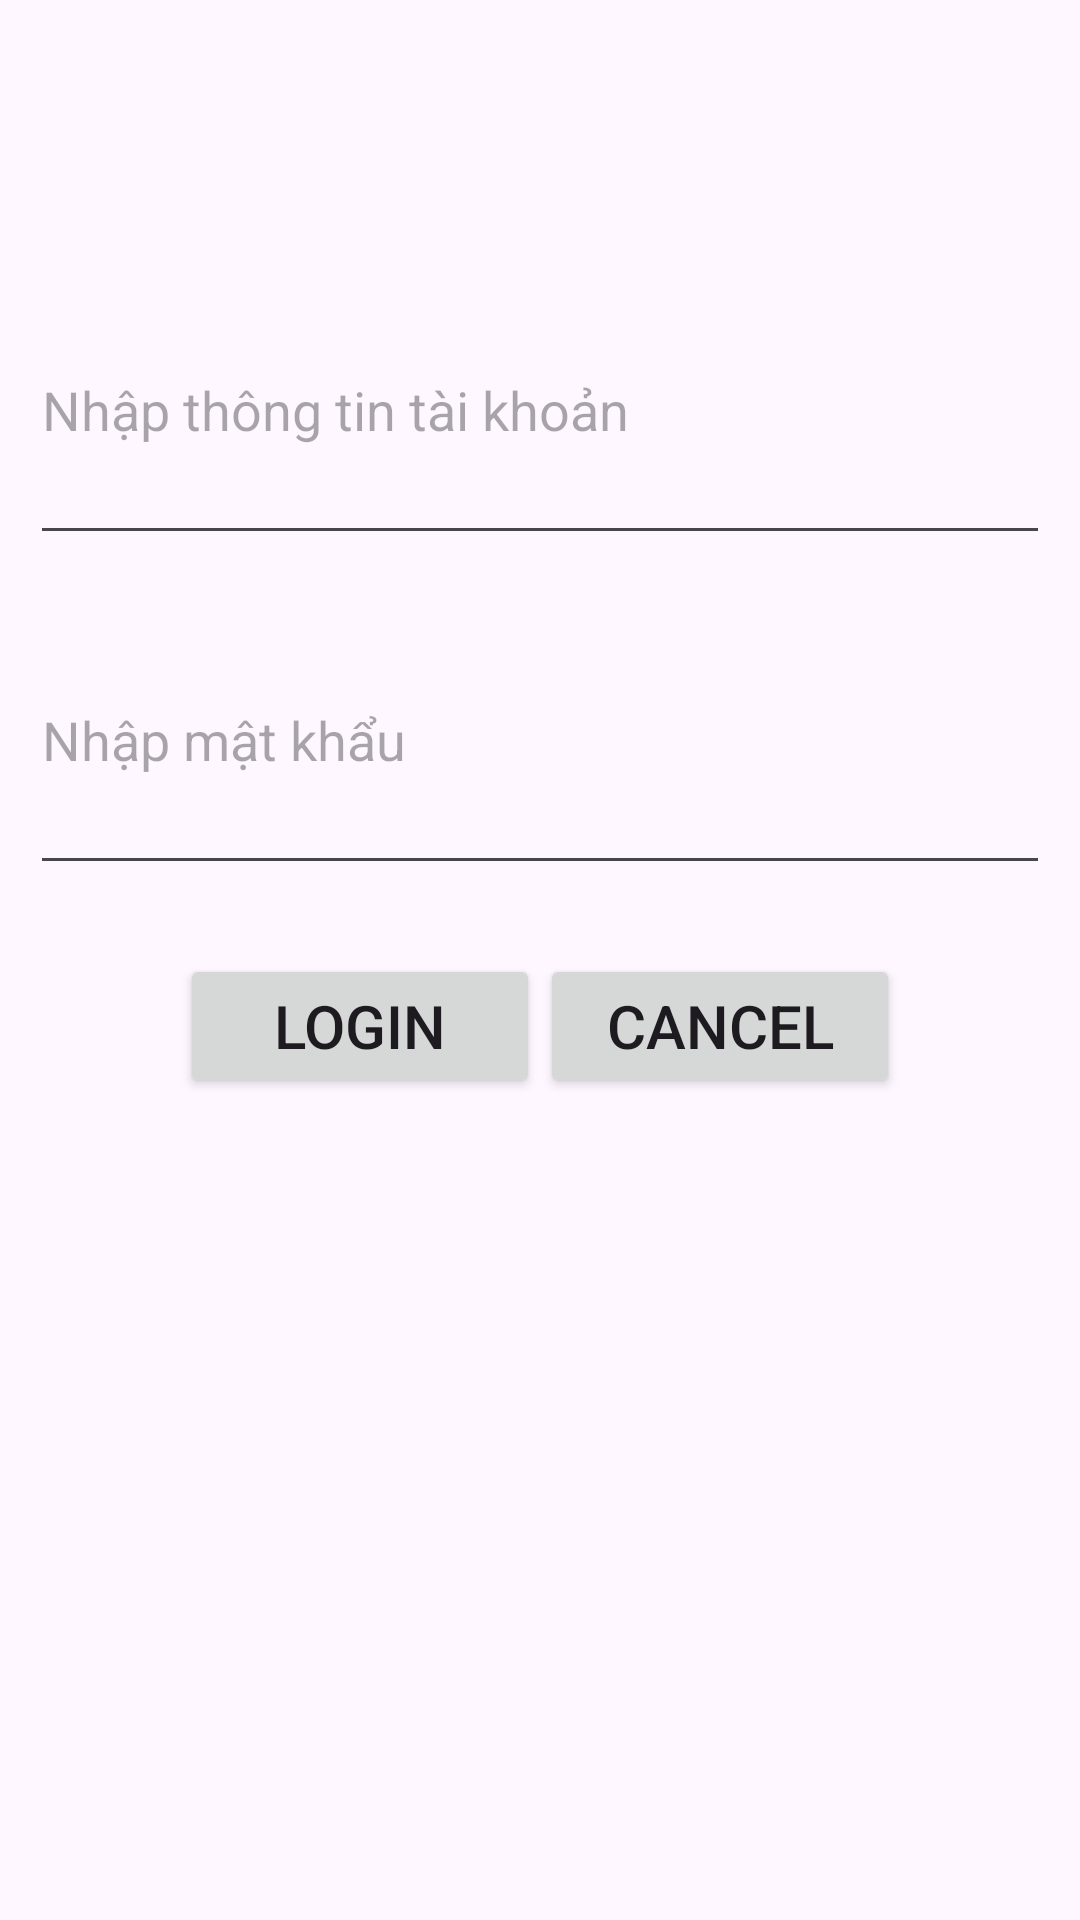

Android layout source for this screen:
<!-- AndroidManifest.xml: application theme Theme.LoginMyApplication -->
<!-- res/layout/activity_main.xml -->
<?xml version="1.0" encoding="utf-8"?>
<RelativeLayout xmlns:android="http://schemas.android.com/apk/res/android"
    xmlns:app="http://schemas.android.com/apk/res-auto"
    xmlns:tools="http://schemas.android.com/tools"
    android:layout_width="match_parent"
    android:layout_height="match_parent"
    tools:context="com.example.loginmyapplication.MainActivity">

    <ImageView
        android:id="@+id/ImageViewIcon"
        android:layout_width="70dp"
        android:layout_height="70dp"

        android:layout_marginTop="15dp"
        android:layout_centerHorizontal="true"
        android:src="@mipmap/ic_launcher_round" />

    <EditText
        android:id="@+id/EditTextUser"
        android:layout_width="340dp"
        android:layout_height="100dp"
        android:layout_below="@id/ImageViewIcon"
        android:layout_centerHorizontal="true"

        android:hint="Nhập thông tin tài khoản"
        android:drawableLeft="@mipmap/user"/>

    <EditText
        android:id="@+id/EditTextPassWord"
        android:layout_width="340dp"
        android:layout_height="100dp"

        android:layout_marginTop="10dp"
        android:layout_below="@id/EditTextUser"
        android:layout_centerHorizontal="true"

        android:hint="Nhập mật khẩu"
        android:drawableLeft="@mipmap/key"/>

    <LinearLayout
        android:layout_width="match_parent"
        android:layout_height="wrap_content"
        android:orientation="horizontal"

        android:layout_marginTop="18dp"
        android:layout_below="@id/EditTextPassWord"
        android:gravity="center|top"
        android:padding="5dp">

        <Button
            android:id="@+id/BtnLogin"
            android:layout_width="120dp"
            android:layout_height="wrap_content"
            android:layout_centerInParent="true"
            android:text="Login"
            android:textSize="20dp"/>

        <Button
            android:id="@+id/BtnCancel"
            android:layout_width="120dp"
            android:layout_height="wrap_content"
            android:layout_toRightOf="@id/BtnLogin"
            android:layout_centerInParent="true"

            android:text="Cancel"
            android:textSize="20dp"/>

    </LinearLayout>
    <TextView
        android:id="@+id/textview"
        android:layout_width="wrap_content"
        android:layout_height="wrap_content"/>

</RelativeLayout>
<!-- resources referenced by this layout -->
<resources>
  <!-- mipmap key (mipmap-anydpi-v26) -->
  <?xml version="1.0" encoding="utf-8"?>
  <adaptive-icon xmlns:android="http://schemas.android.com/apk/res/android">
      <background android:drawable="@drawable/key_background"/>
      <foreground android:drawable="@drawable/key_foreground"/>
  </adaptive-icon>
  <style name="Theme.LoginMyApplication" parent="Base.Theme.LoginMyApplication" />
  <style name="Base.Theme.LoginMyApplication" parent="Theme.Material3.DayNight.NoActionBar">
          
          
      </style>
</resources>
